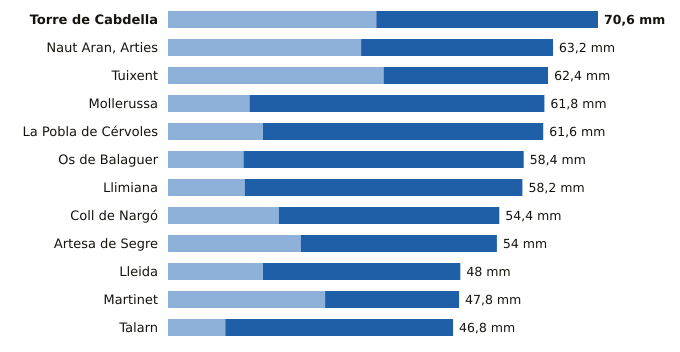

The file beside this chart, header and first rows:
estacion, provincia, indicativo, mm_6_dias_anteriores, mm_hoy, mm_7_dias, horas_de_hoy
Torre de Cabdella, Lleida, 9689X, 34.2, 36.4, 70.6, 22
Naut Aran, Arties, Lleida, 9990X, 31.7, 31.5, 63.2, 23
Tuixent, Lleida, 9632X, 35.4, 27.0, 62.4, 22
Mollerussa, Lleida, 9729X, 13.4, 48.4, 61.8, 22
La Pobla de Cérvoles, Lleida, 9772X, 15.6, 46.0, 61.6, 22
Os de Balaguer, Lleida, 9724X, 12.4, 46.0, 58.4, 23
Llimiana, Lleida, 9707, 12.6, 45.6, 58.2, 22
Coll de Nargó, Lleida, 9638D, 18.2, 36.2, 54.4, 22
Artesa de Segre, Lleida, 9650X, 21.8, 32.2, 54.0, 21
Lleida, Lleida, 9771C, 15.6, 32.4, 48.0, 23
Martinet, Lleida, 9590, 25.8, 22.0, 47.8, 22
Talarn, Lleida, 9698U, 9.4, 37.4, 46.8, 23
